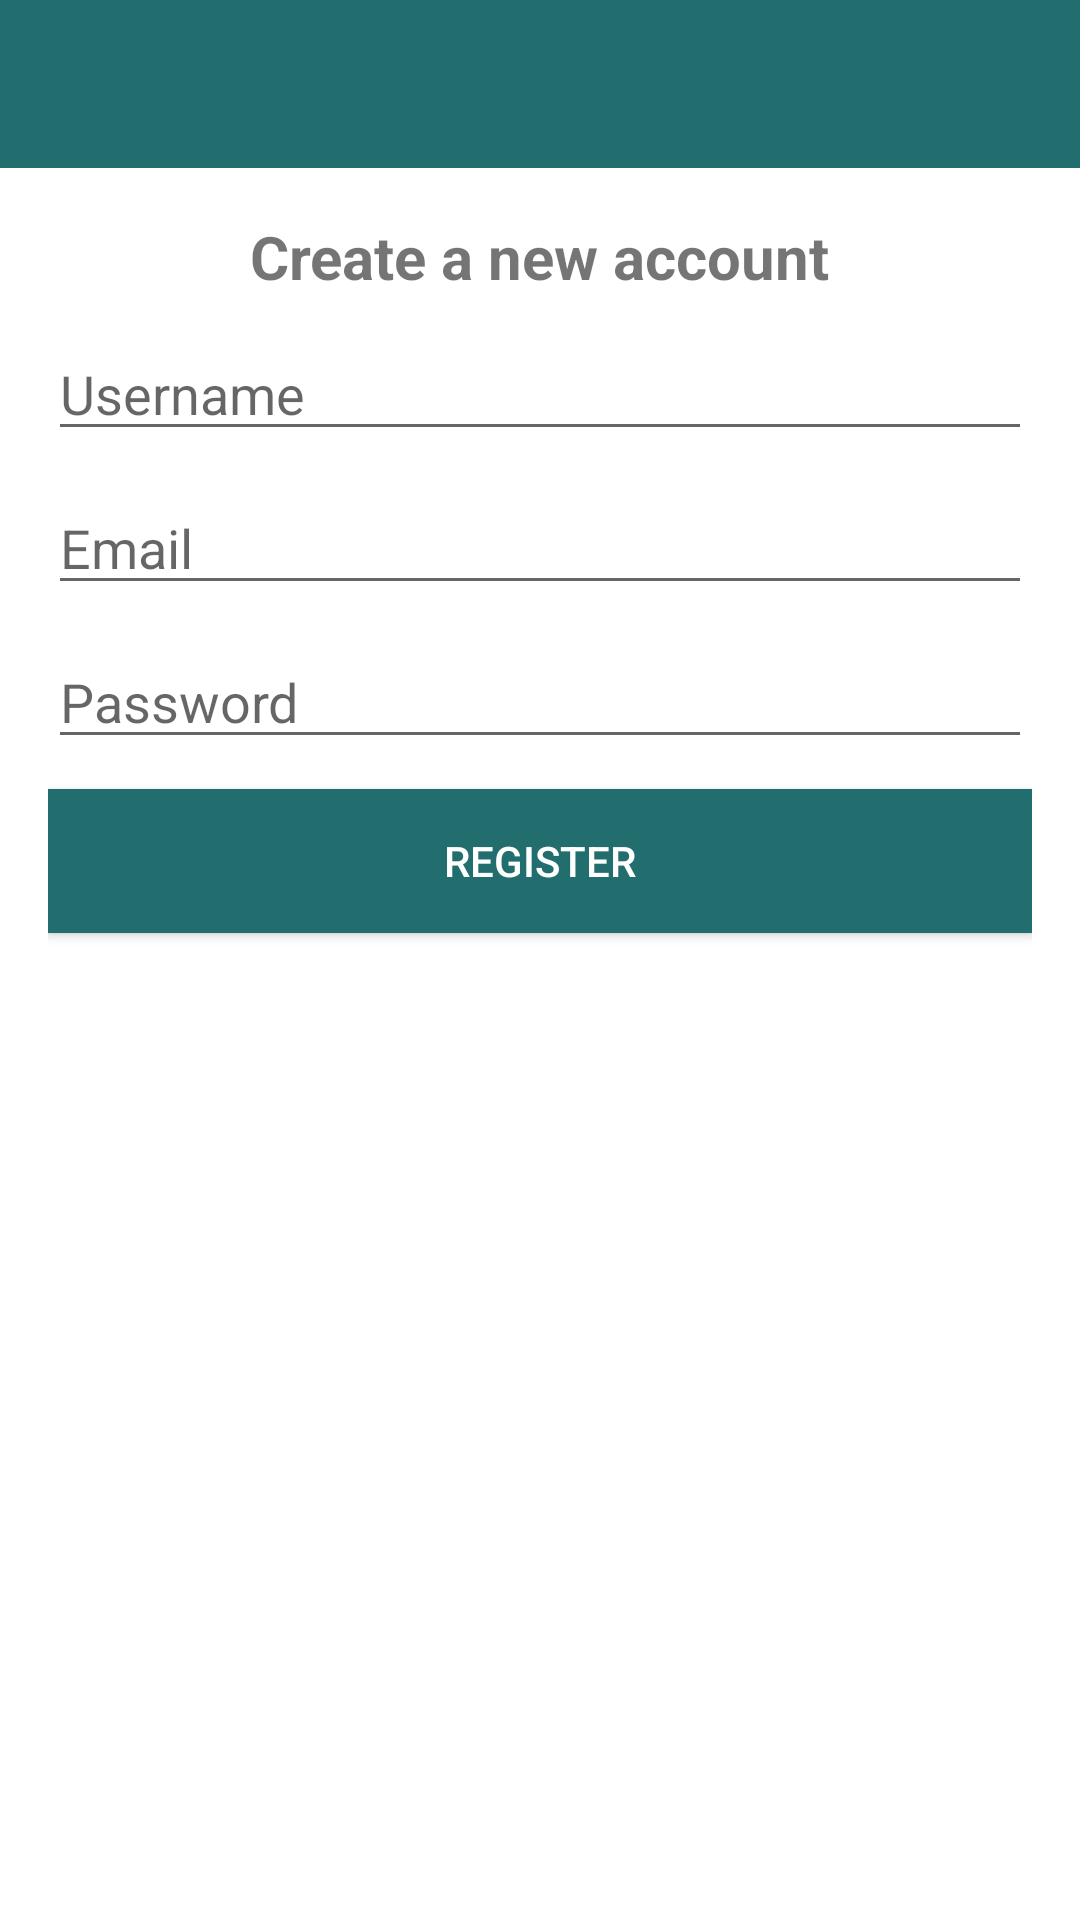

Layout XML and referenced resources for this Android screen:
<!-- AndroidManifest.xml: application theme Theme.WhatsAppClone -->
<!-- res/layout/activity_register.xml -->
<?xml version="1.0" encoding="utf-8"?>
<layout xmlns:android="http://schemas.android.com/apk/res/android"
    xmlns:app="http://schemas.android.com/apk/res-auto"
    xmlns:tools="http://schemas.android.com/tools">

    <androidx.constraintlayout.widget.ConstraintLayout
        android:layout_width="match_parent"
        android:layout_height="match_parent"
        tools:context=".ui.account.RegisterActivity">

        <androidx.appcompat.widget.Toolbar
            android:id="@+id/toolbar"
            app:titleTextColor="@color/white"
            app:subtitleTextColor="@color/white"
            android:layout_width="match_parent"
            android:layout_height="wrap_content"
            android:background="@color/colorPrimaryDark"
            app:layout_constraintEnd_toEndOf="parent"
            app:layout_constraintStart_toStartOf="parent"
            app:layout_constraintTop_toTopOf="parent">

        </androidx.appcompat.widget.Toolbar>

        <LinearLayout
            android:layout_width="match_parent"
            android:layout_height="0dp"
            android:orientation="vertical"
            app:layout_constraintBottom_toBottomOf="parent"
            app:layout_constraintEnd_toEndOf="parent"
            app:layout_constraintStart_toStartOf="parent"
            app:layout_constraintTop_toBottomOf="@+id/toolbar"
            android:gravity="center_horizontal"
            android:padding="16dp">

            <TextView
                android:layout_width="wrap_content"
                android:layout_height="wrap_content"
                android:text="Create a new account"
                android:textSize="20sp"
                android:textStyle="bold"/>

            <androidx.appcompat.widget.AppCompatEditText
                android:id="@+id/username"
                android:layout_width="match_parent"
                android:layout_height="wrap_content"
                android:hint="@string/username"
                android:layout_marginTop="10dp"/>

            <androidx.appcompat.widget.AppCompatEditText
                android:id="@+id/email"
                android:layout_width="match_parent"
                android:layout_height="wrap_content"
                android:hint="@string/email"
                android:layout_marginTop="10dp"
                android:inputType="textEmailAddress"/>

            <androidx.appcompat.widget.AppCompatEditText
                android:id="@+id/password"
                android:layout_width="match_parent"
                android:layout_height="wrap_content"
                android:hint="@string/password"
                android:layout_marginTop="10dp"
                android:inputType="textPassword"/>

            <Button
                android:id="@+id/btnRegister"
                android:layout_width="match_parent"
                android:layout_height="wrap_content"
                android:text="Register"
                android:background="@color/colorPrimaryDark"
                android:layout_marginTop="10dp"
                android:textColor="@color/white"/>
        </LinearLayout>

    </androidx.constraintlayout.widget.ConstraintLayout>
</layout>
<!-- resources referenced by this layout -->
<resources>
  <color name="colorPrimaryDark">#226e6e</color>
  <color name="white">#FFFFFFFF</color>
  <string name="email">Email</string>
  <string name="password">Password</string>
  <string name="username">Username</string>
  <style name="Theme.WhatsAppClone" parent="Theme.MaterialComponents.DayNight.NoActionBar">
          <item name="colorPrimary">@color/colorPrimary</item>
          <item name="colorPrimaryDark">@color/colorPrimaryDark</item>
          <item name="colorAccent">@color/colorAccent</item>
          <item name="android:textColorPrimary">@color/black</item>
      </style>
  <color name="colorPrimary">#3eaeae</color>
  <color name="colorAccent">#FF4081</color>
  <color name="black">#FF000000</color>
</resources>
